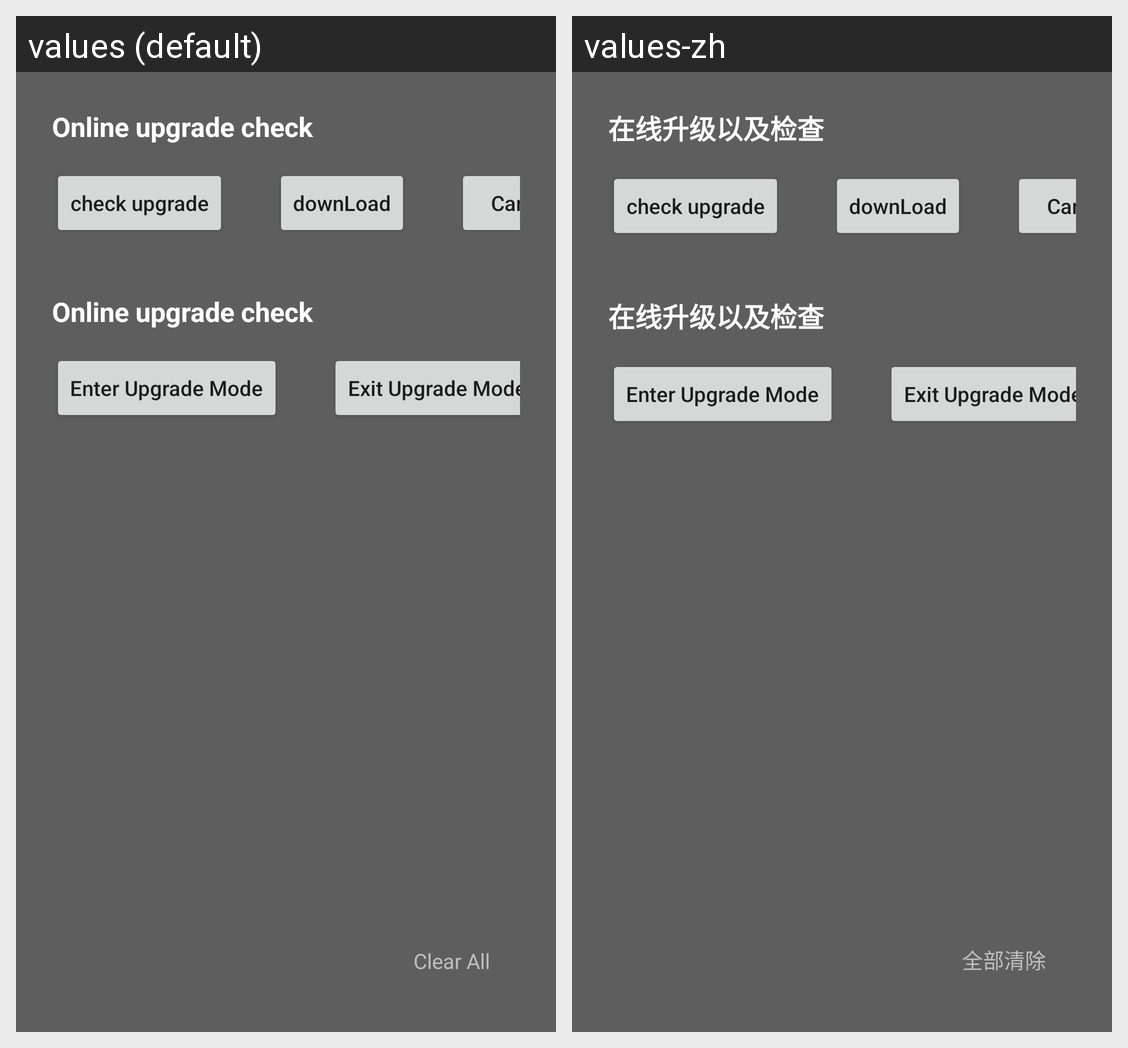

Here is an Android app screen in its default locale and in the app's own translations. Write out the translated-string differences for the strings that appear on this screen.
Android screen res/layout/fragment_ota_firmware_upgrade.xml rendered under 2 locales, left to right: values (default), values-zh. Device: Nexus 5 (rendered at 1080×1920; each locale shown at half size, 540×960, under a caption strip naming it); theme Theme.MaterialComponents.DayNight.NoActionBar.
Strings drawn on this screen, with the default value and each locale's value (text and hints the layout hard-codes, and strings that could not be matched under every locale, appear in the picture but are not listed):

debug_online_upgrade_title
  values: Online upgrade check
  values-zh: 在线升级以及检查

debug_clear_all
  values: Clear All
  values-zh: 全部清除
